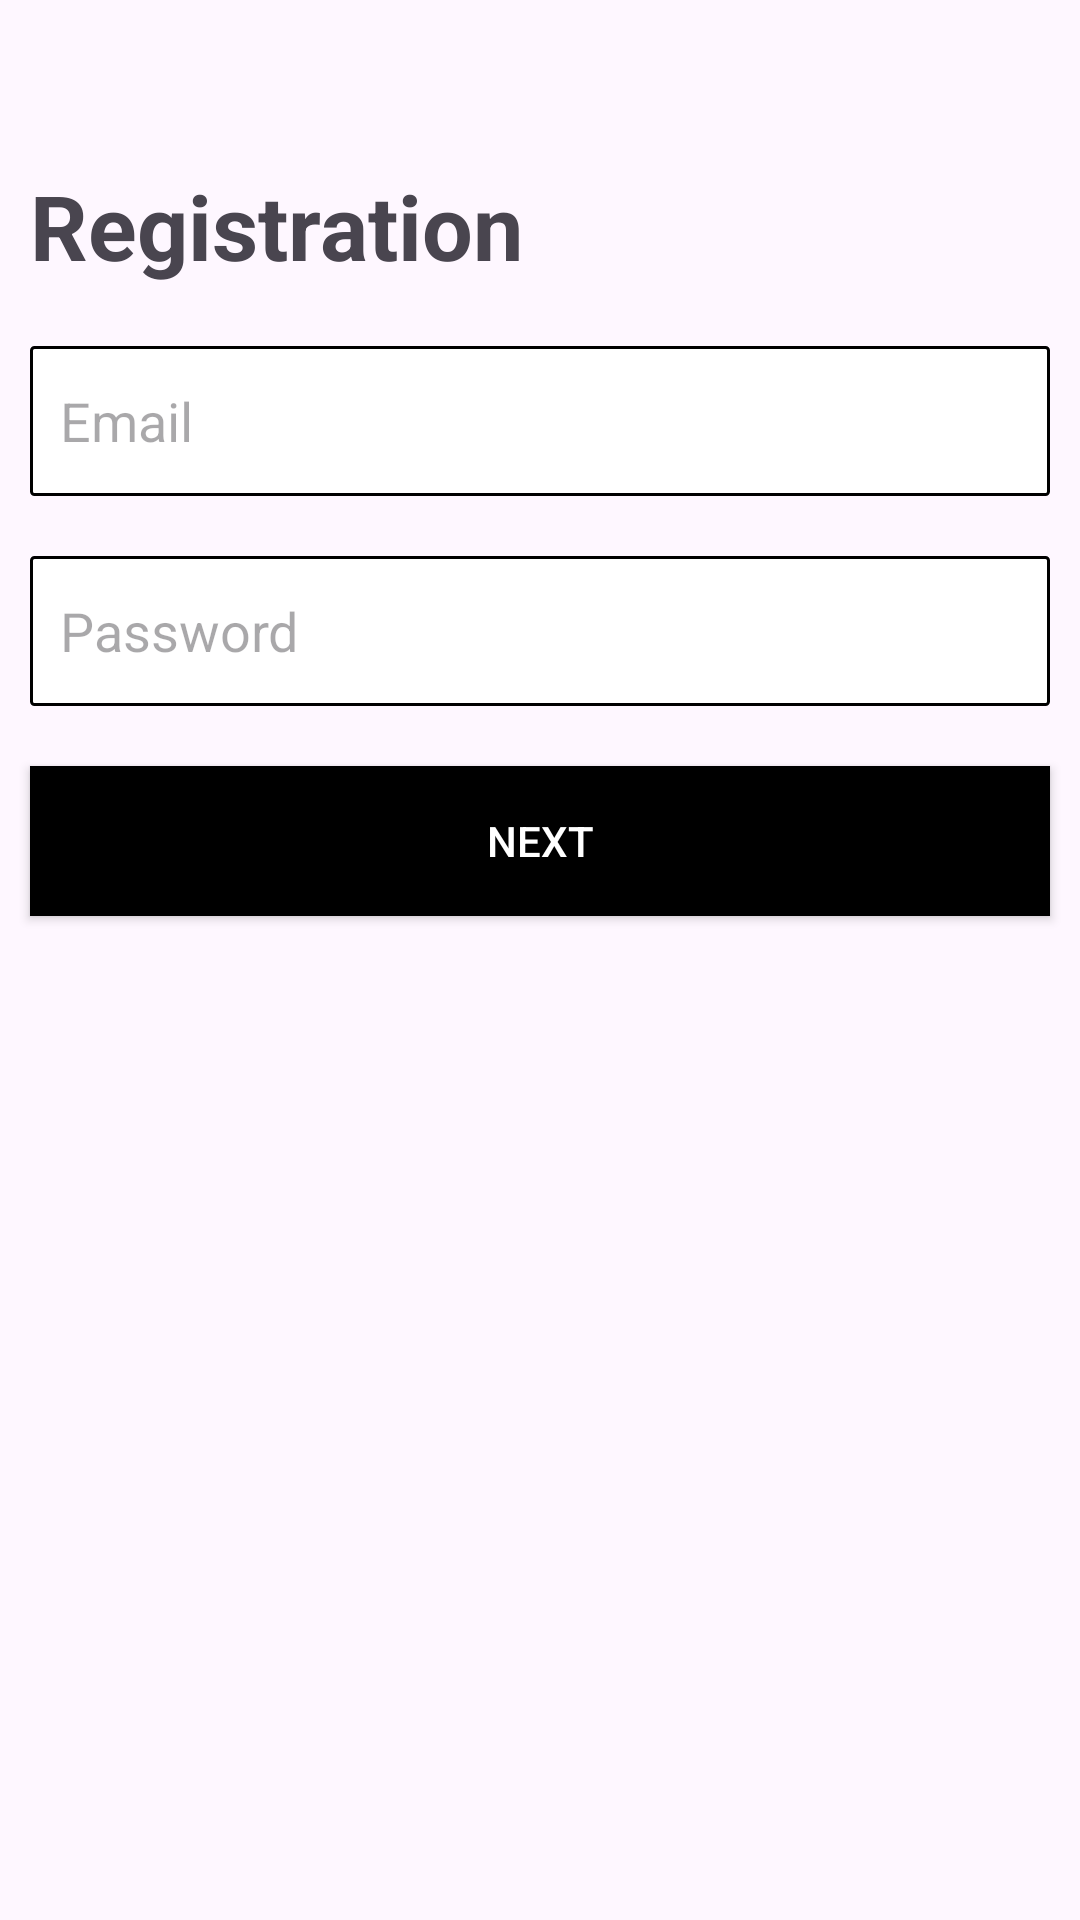

This screen was rendered from an Android layout file. Write that file and the resources it references.
<!-- AndroidManifest.xml: application theme Theme.LoginFareBase -->
<!-- res/layout/fragment_registration.xml -->
<?xml version="1.0" encoding="utf-8"?>
<androidx.constraintlayout.widget.ConstraintLayout xmlns:android="http://schemas.android.com/apk/res/android"
    xmlns:tools="http://schemas.android.com/tools"
    android:layout_width="match_parent"
    android:layout_height="match_parent"
    xmlns:app="http://schemas.android.com/apk/res-auto"
    tools:context=".RegistrationFragment">

    <LinearLayout
        android:layout_width="match_parent"
        android:layout_height="wrap_content"
        app:layout_constraintTop_toTopOf="parent"
        app:layout_constraintEnd_toStartOf="parent"
        app:layout_constraintEnd_toEndOf="parent"
        android:layout_marginTop="45dp"
        android:orientation="vertical"
        android:weightSum="4.0"
        >

        <ImageView
            android:id="@+id/back_arr"
            android:layout_width="wrap_content"
            android:layout_height="wrap_content"
            android:layout_marginStart="5dp"
            android:src="@drawable/baseline_arrow"/>

        <TextView
            android:layout_width="wrap_content"
            android:layout_height="wrap_content"
            android:text="Registration"
            android:textStyle="bold"
            android:layout_margin="10dp"
            android:layout_weight="0.5"
            android:textSize="30sp"
            />
        <EditText
            android:id="@+id/edEmail"
            android:layout_width="match_parent"
            android:layout_height="50dp"
            android:layout_margin="10dp"
            android:padding="10dp"
            android:hint="Email"
            android:inputType="textEmailAddress"
            android:background="@drawable/edit_text_border"
            android:layout_marginTop="15dp"
            />
        <EditText
            android:id="@+id/edNickname"
            android:layout_width="match_parent"
            android:layout_height="50dp"
            android:layout_margin="10dp"
            android:padding="10dp"
            android:hint="Nickname"
            android:visibility="gone"
            android:inputType="textEmailAddress"
            android:background="@drawable/edit_text_border"
            android:layout_marginTop="15dp"
            />
        <EditText
            android:id="@+id/edRegistrationPass"
            android:layout_width="match_parent"
            android:layout_height="50dp"
            android:layout_margin="10dp"
            android:padding="10dp"
            android:inputType="textPassword"
            android:hint="Password"
            android:background="@drawable/edit_text_border"
            />
        <androidx.appcompat.widget.AppCompatButton
            android:id="@+id/btnReg"
            android:layout_width="match_parent"
            android:layout_height="50dp"
            android:text="Register"
            android:layout_margin="10dp"
            android:padding="10dp"
            android:visibility="gone"
            android:textColor="@color/white"
            android:background="@color/black"
            />
        <androidx.appcompat.widget.AppCompatButton
            android:id="@+id/nextBtn"
            android:layout_width="match_parent"
            android:layout_height="50dp"
            android:layout_margin="10dp"
            android:background="@color/black"
            android:text="Next"
            android:textColor="@color/white"
            />
    </LinearLayout>
</androidx.constraintlayout.widget.ConstraintLayout>
<!-- resources referenced by this layout -->
<resources>
  <!-- drawable edit_text_border (drawable) -->
  <?xml version="1.0" encoding="utf-8"?>
  <selector xmlns:android="http://schemas.android.com/apk/res/android">
      <item>
          <shape>
              <solid android:color="@color/white"/>
              <corners android:radius="1dp"/>
  
              <stroke
                  android:width="1dp"
                  android:color="@color/black"/>
          </shape>
      </item>
  </selector>
  <style name="Theme.LoginFareBase" parent="Base.Theme.LoginFareBase" />
  <style name="Base.Theme.LoginFareBase" parent="Theme.Material3.DayNight.NoActionBar">
          
          
      </style>
  <!-- not gathered from this repository: default colours our renderer supplied (Android Studio template values) -->
  <color name="black">#FF000000</color>
  <color name="white">#FFFFFFFF</color>
</resources>
